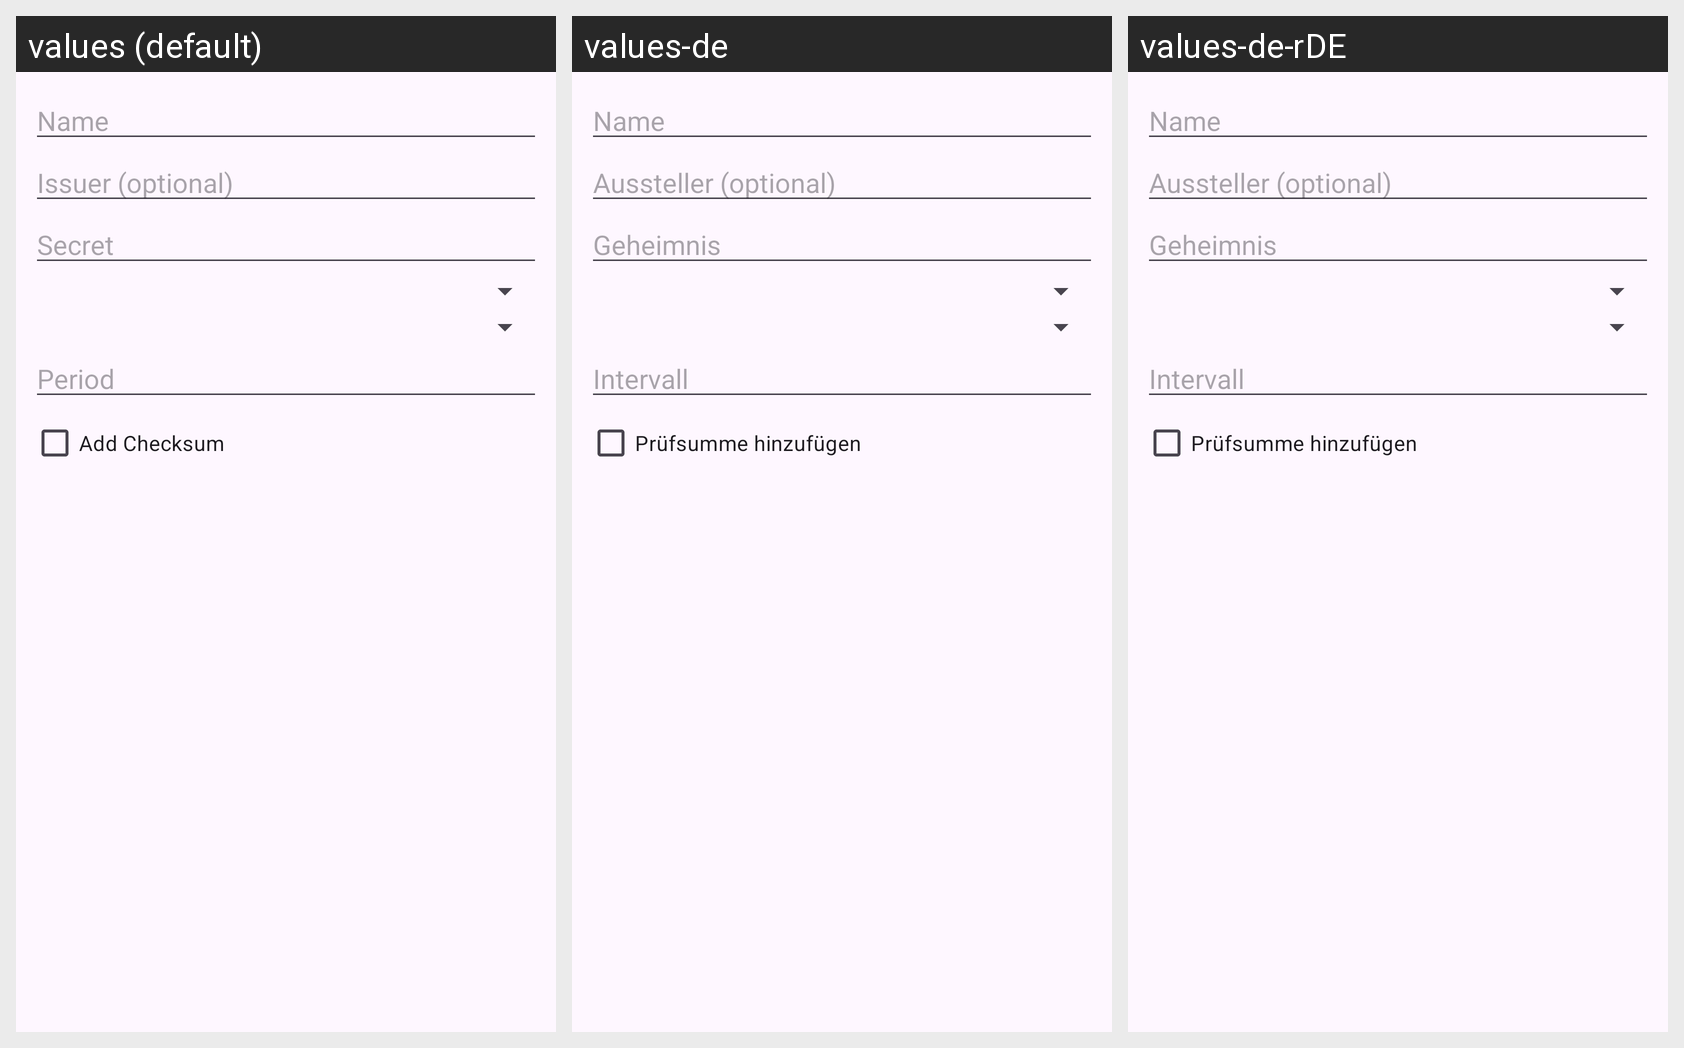

Here is an Android app screen in its default locale and in the app's own translations. Write out the translated-string differences for the strings that appear on this screen.
Android screen res/layout/dialog_input_code_totp.xml rendered under 3 locales, left to right: values (default), values-de, values-de-rDE. Device: Nexus 5 (rendered at 1080×1920; each locale shown at half size, 540×960, under a caption strip naming it); theme Theme.CringeAuthenticator.
Other locales in the repository, not shown: values-fr, values-pl, values-uk.
Strings drawn on this screen, with the default value and each locale's value (text and hints the layout hard-codes, and strings that could not be matched under every locale, appear in the picture but are not listed):

otp_add_name
  values: Name
  values-de: Name
  values-de-rDE: Name

otp_add_issuer
  values: Issuer (optional)
  values-de: Aussteller (optional)
  values-de-rDE: Aussteller (optional)

otp_add_secret
  values: Secret
  values-de: Geheimnis
  values-de-rDE: Geheimnis

otp_add_period
  values: Period
  values-de: Intervall
  values-de-rDE: Intervall

otp_add_checksum
  values: Add Checksum
  values-de: Prüfsumme hinzufügen
  values-de-rDE: Prüfsumme hinzufügen
